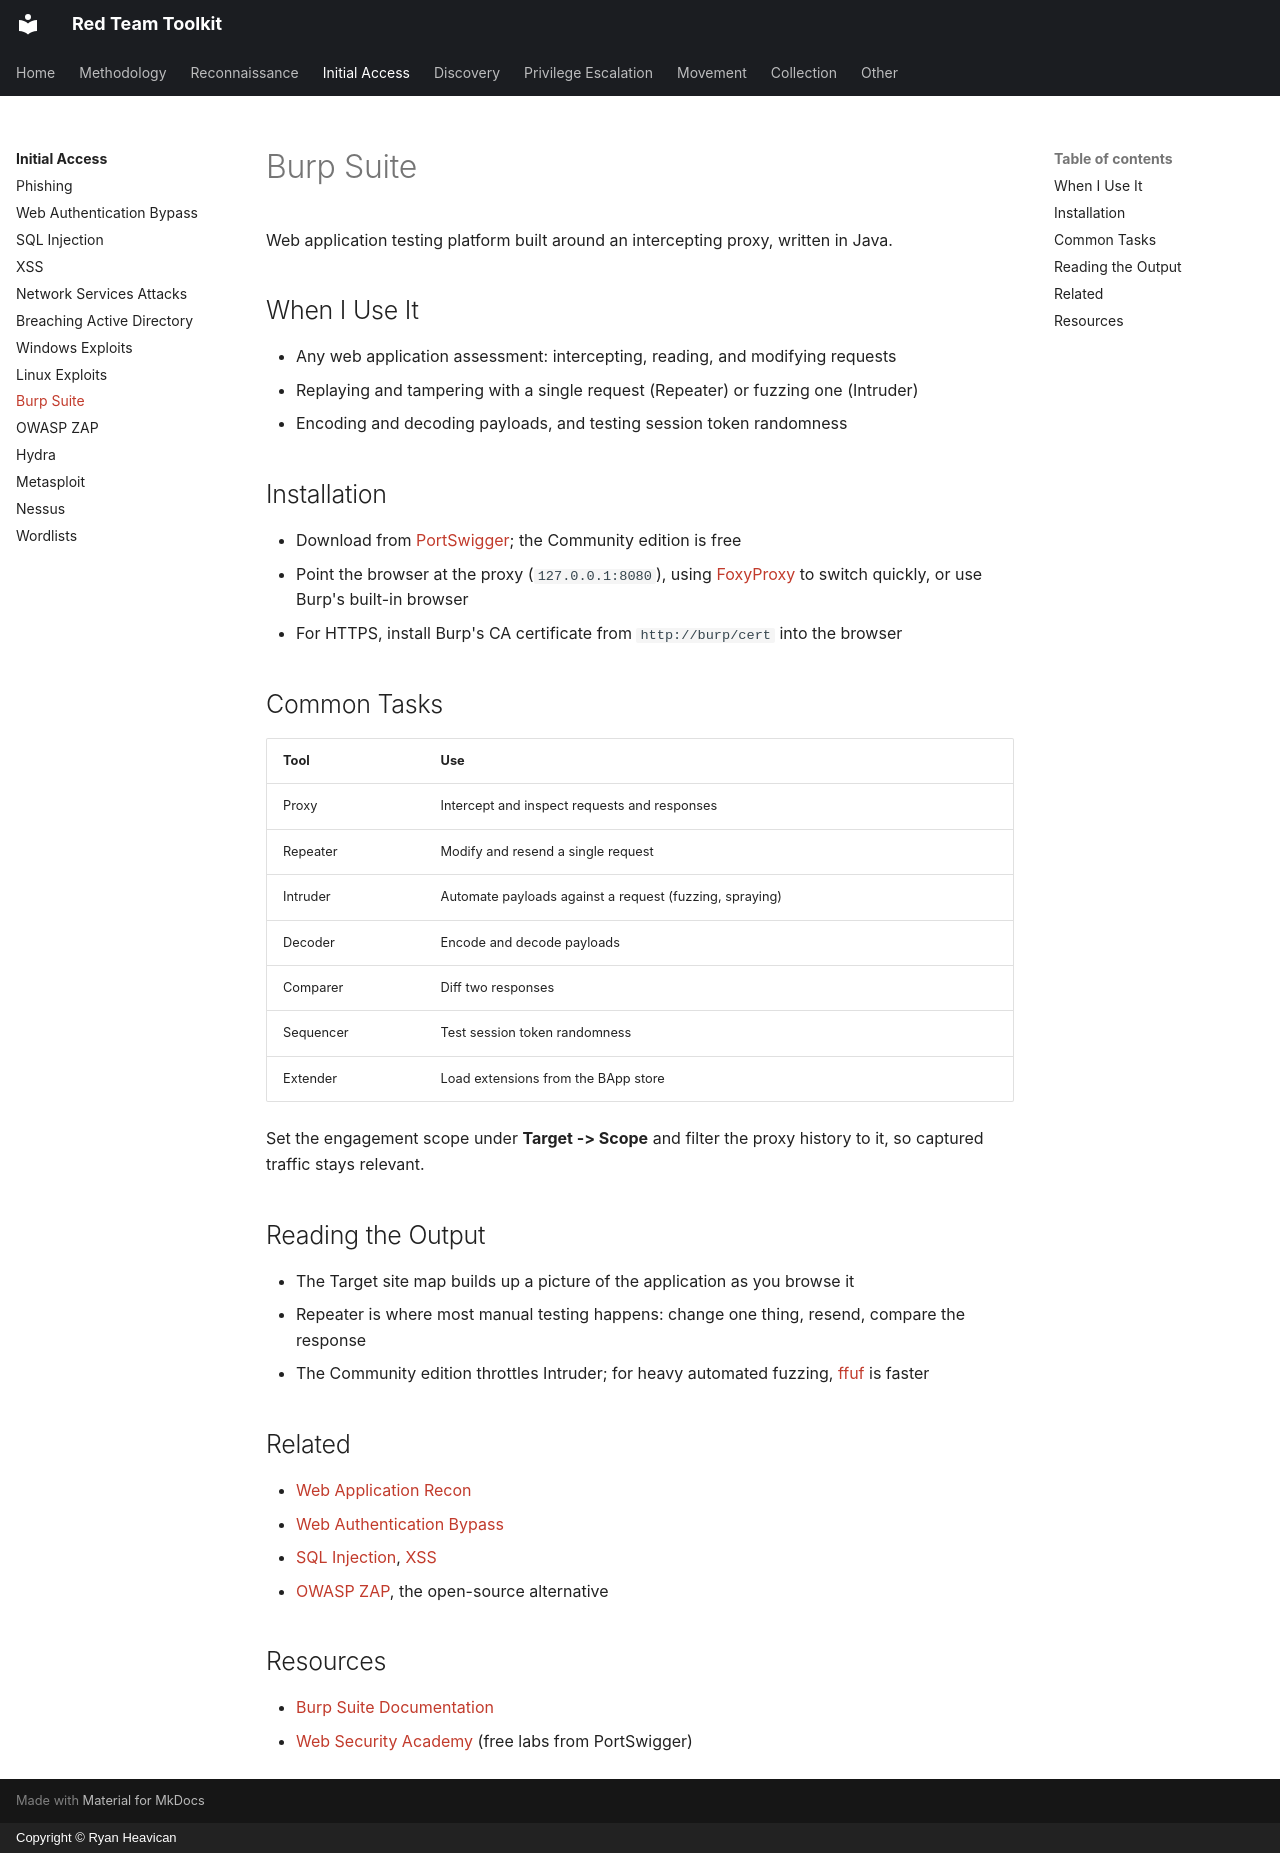

repository: EvolvingSysadmin/Red-Team-Toolkit · page: initial-access/burp-suite/index.html · generator: mkdocs · copyright: Copyright © Ryan Heavican

# Burp Suite

Web application testing platform built around an intercepting proxy, written in Java.

## When I Use It

* Any web application assessment: intercepting, reading, and modifying requests
* Replaying and tampering with a single request (Repeater) or fuzzing one (Intruder)
* Encoding and decoding payloads, and testing session token randomness

## Installation

* Download from [PortSwigger](https://portswigger.net/burp/releases); the Community edition is free
* Point the browser at the proxy (`127.0.0.1:8080`), using [FoxyProxy](https://getfoxyproxy.org/) to switch quickly, or use Burp's built-in browser
* For HTTPS, install Burp's CA certificate from `http://burp/cert` into the browser

## Common Tasks

| Tool | Use |
| :--- | :--- |
| Proxy | Intercept and inspect requests and responses |
| Repeater | Modify and resend a single request |
| Intruder | Automate payloads against a request (fuzzing, spraying) |
| Decoder | Encode and decode payloads |
| Comparer | Diff two responses |
| Sequencer | Test session token randomness |
| Extender | Load extensions from the BApp store |

Set the engagement scope under **Target -> Scope** and filter the proxy history to it, so captured traffic stays relevant.

## Reading the Output

* The Target site map builds up a picture of the application as you browse it
* Repeater is where most manual testing happens: change one thing, resend, compare the response
* The Community edition throttles Intruder; for heavy automated fuzzing, [ffuf](https://github.com/ffuf/ffuf) is faster

## Related

* [Web Application Recon](../reconnaissance/web-application-recon.md)
* [Web Authentication Bypass](web-authentication-bypass.md)
* [SQL Injection](sql-injection.md), [XSS](xss.md)
* [OWASP ZAP](owasp-zap.md), the open-source alternative

## Resources

* [Burp Suite Documentation](https://portswigger.net/burp/documentation)
* [Web Security Academy](https://portswigger.net/web-security) (free labs from PortSwigger)
